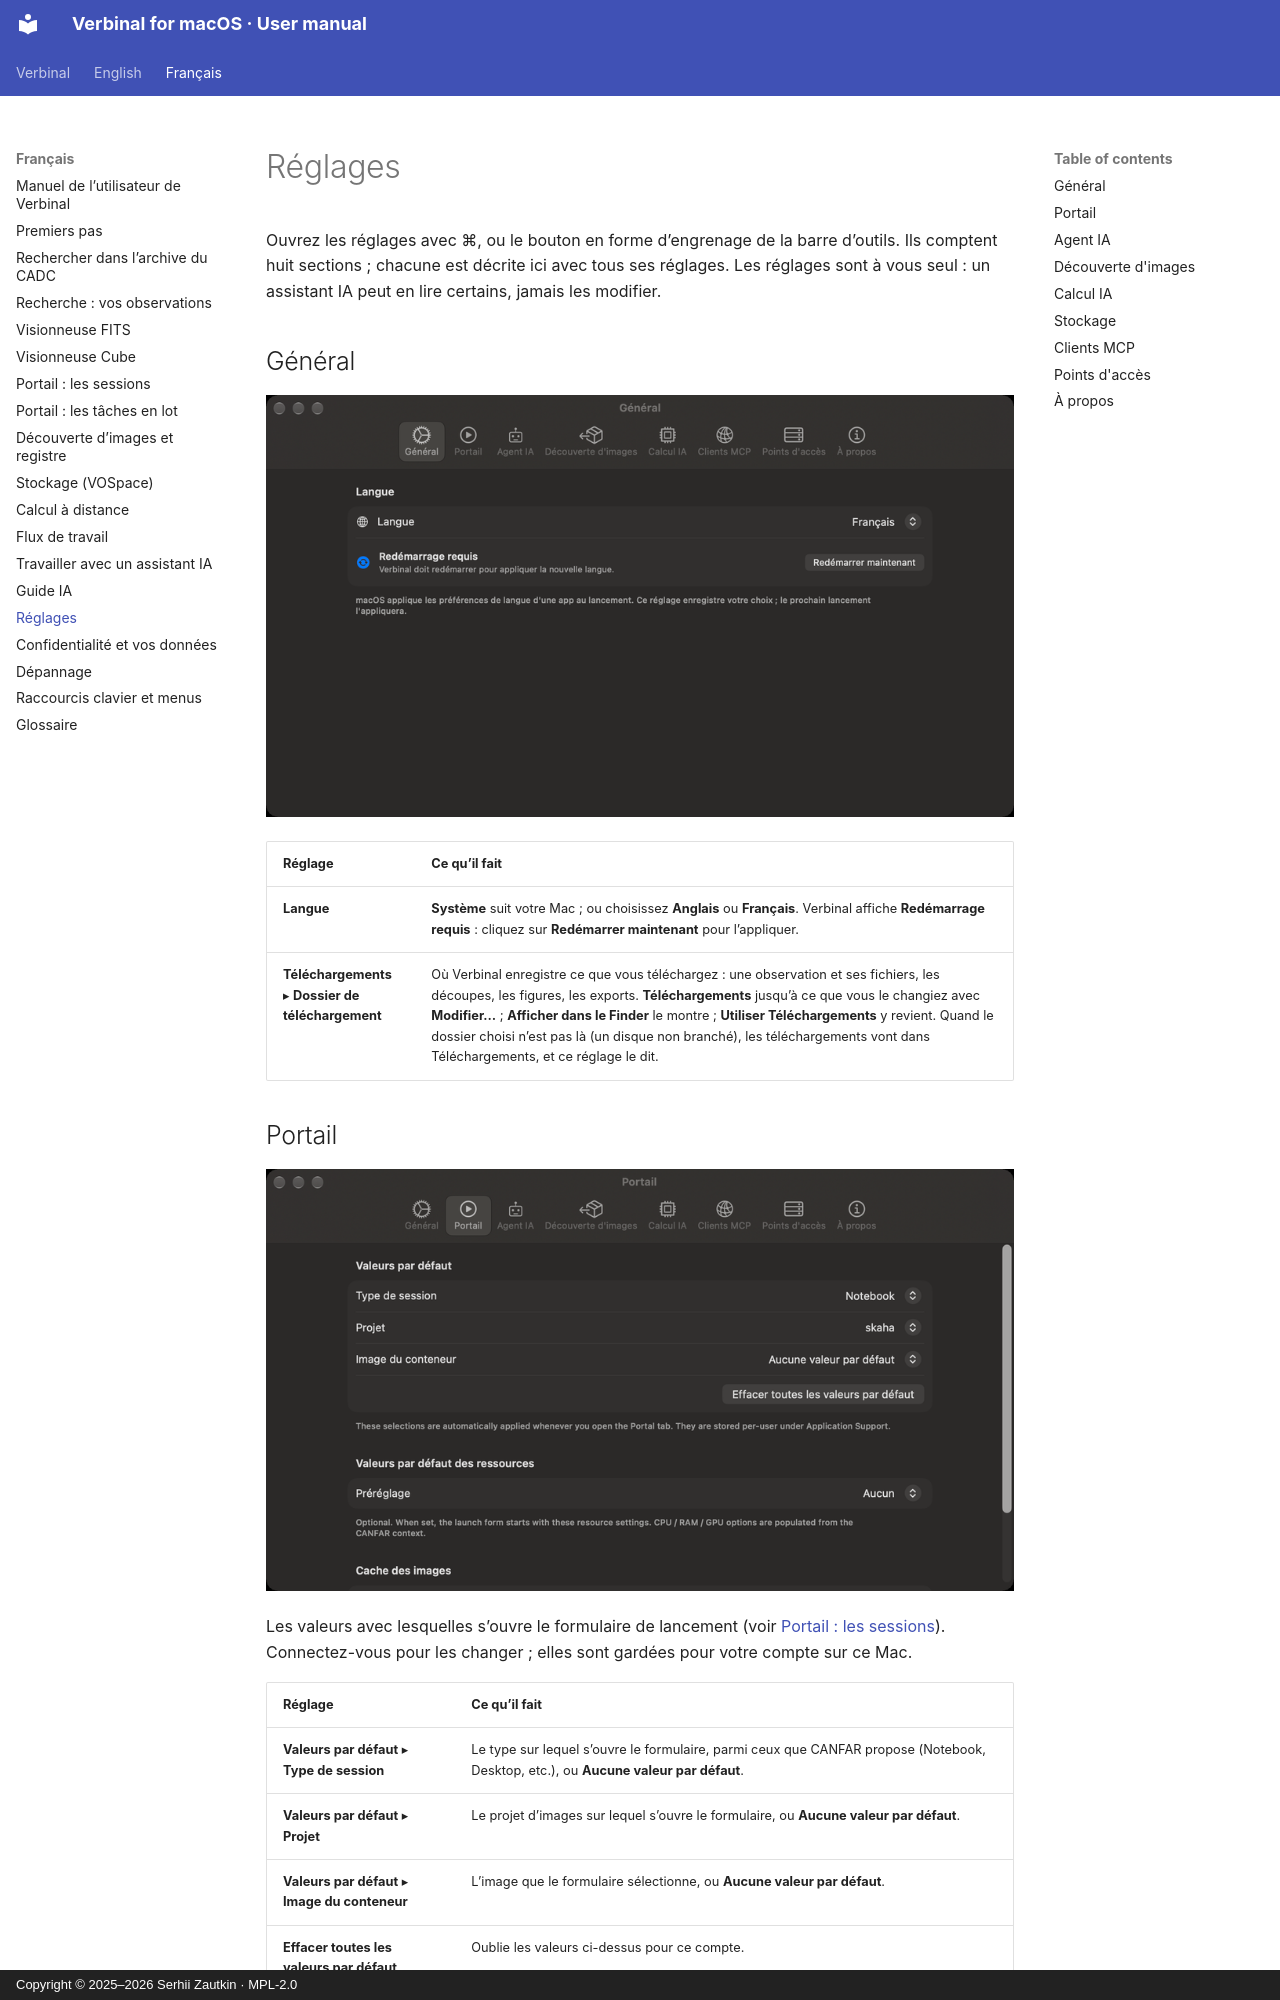

repository: szautkin/canfar-macos · page: fr/14-settings/index.html · generator: mkdocs · copyright: Copyright © 2025–2026 Serhii Zautkin · MPL-2.0

# Réglages

Ouvrez les réglages avec ⌘, ou le bouton en forme d’engrenage de la barre d’outils. Ils comptent huit
sections ; chacune est décrite ici avec tous ses réglages. Les réglages sont à vous seul : un assistant
IA peut en lire certains, jamais les modifier.

## Général

![Réglages ▸ Général](../images/fr/14-settings/settings-general.png)

| Réglage | Ce qu’il fait |
|---|---|
| **Langue** | **Système** suit votre Mac ; ou choisissez **Anglais** ou **Français**. Verbinal affiche **Redémarrage requis** : cliquez sur **Redémarrer maintenant** pour l’appliquer. |
| **Téléchargements** ▸ **Dossier de téléchargement** | Où Verbinal enregistre ce que vous téléchargez : une observation et ses fichiers, les découpes, les figures, les exports. **Téléchargements** jusqu’à ce que vous le changiez avec **Modifier…** ; **Afficher dans le Finder** le montre ; **Utiliser Téléchargements** y revient. Quand le dossier choisi n’est pas là (un disque non branché), les téléchargements vont dans Téléchargements, et ce réglage le dit. |

## Portail

![Réglages ▸ Portail](../images/fr/14-settings/settings-portal.png)

Les valeurs avec lesquelles s’ouvre le formulaire de lancement (voir
[Portail : les sessions](06-portal-sessions.md)). Connectez-vous pour les changer ; elles sont gardées
pour votre compte sur ce Mac.

| Réglage | Ce qu’il fait |
|---|---|
| **Valeurs par défaut** ▸ **Type de session** | Le type sur lequel s’ouvre le formulaire, parmi ceux que CANFAR propose (Notebook, Desktop, etc.), ou **Aucune valeur par défaut**. |
| **Valeurs par défaut** ▸ **Projet** | Le projet d’images sur lequel s’ouvre le formulaire, ou **Aucune valeur par défaut**. |
| **Valeurs par défaut** ▸ **Image du conteneur** | L’image que le formulaire sélectionne, ou **Aucune valeur par défaut**. |
| **Effacer toutes les valeurs par défaut** | Oublie les valeurs ci-dessus pour ce compte. |
| **Valeurs par défaut des ressources** ▸ **Préréglage** | **Aucun**, **Flexible** ou **Fixe**. Avec **Fixe**, choisissez **Cœurs** et **RAM (Go)**, et **Utiliser un GPU par défaut**, grisé tant que CANFAR n’offre pas de GPU. Les tailles proposées viennent de CANFAR. |
| **Cache des images** | Quand la liste des images a été récupérée (**En cache :** …). **Actualiser maintenant** récupère à nouveau le catalogue d’images ; **Vider le cache** le supprime, et il est récupéré à la prochaine ouverture de Portail. |
